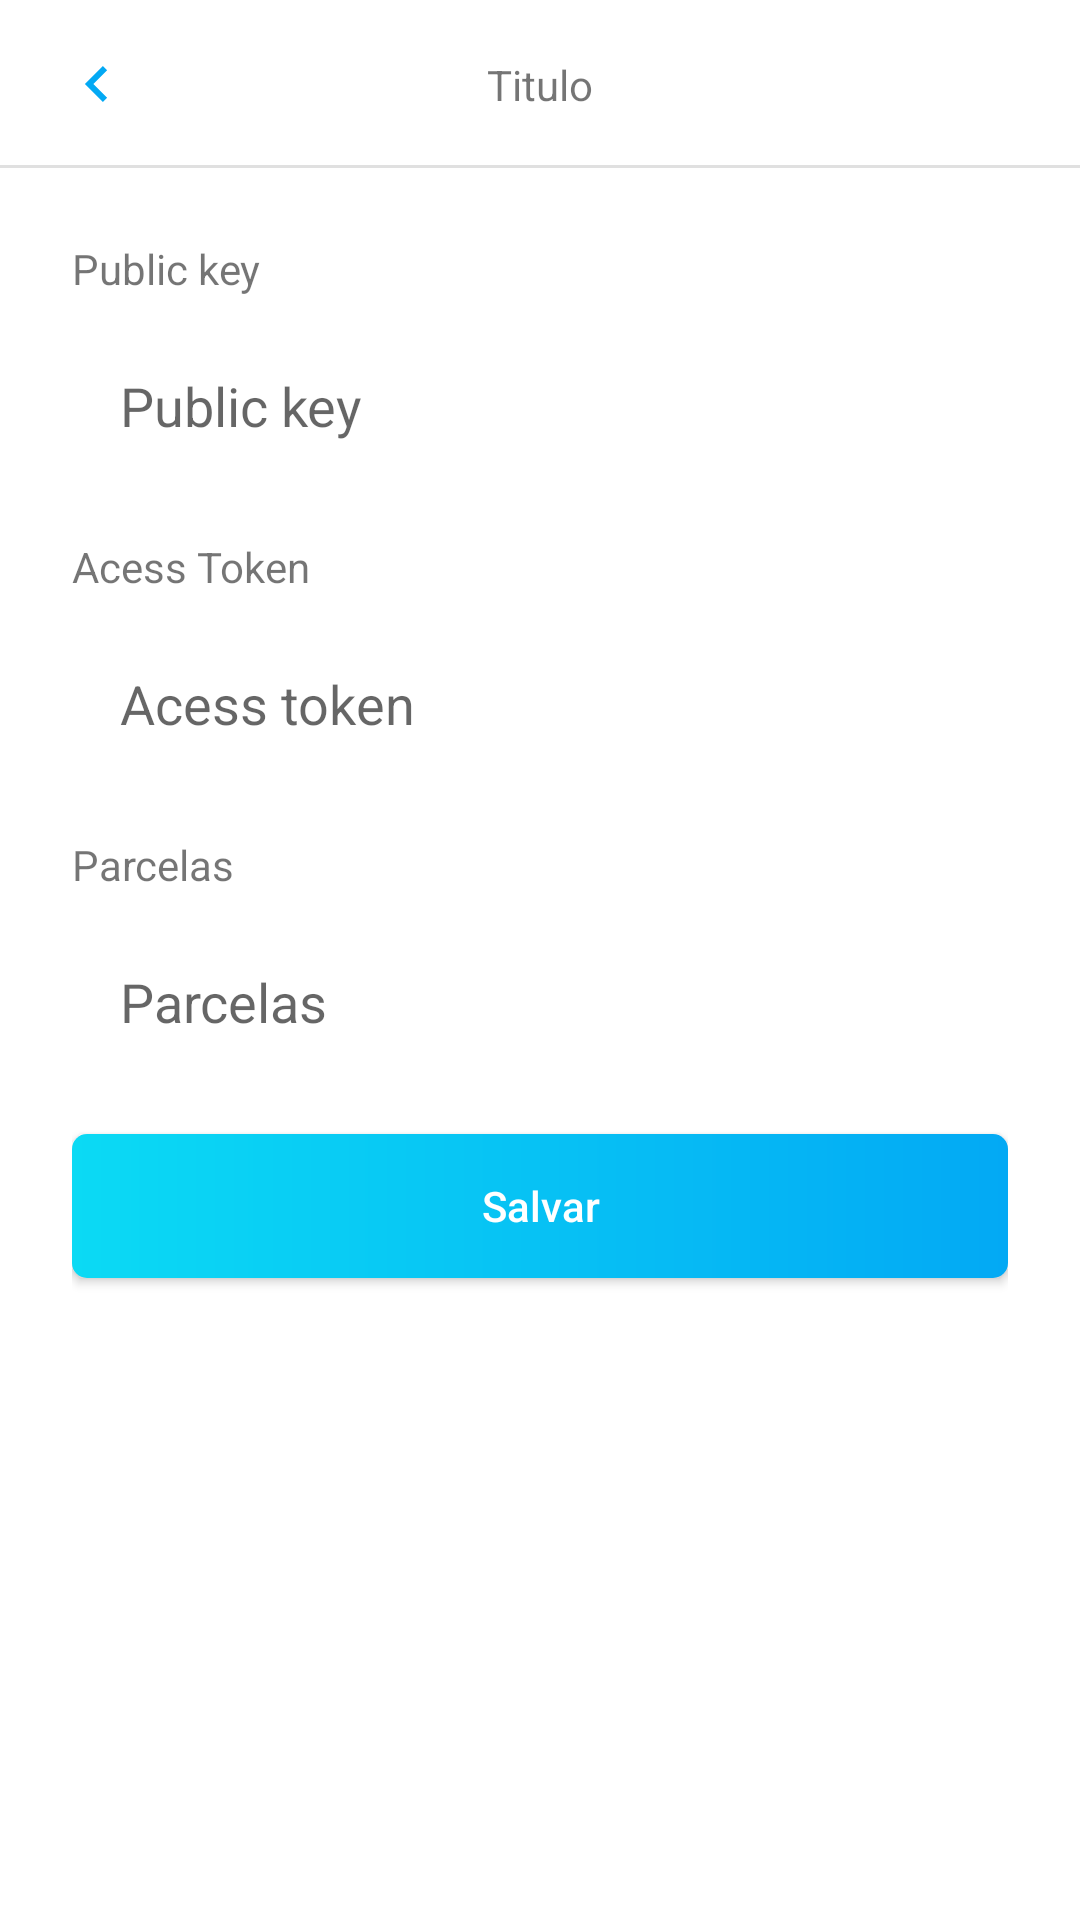

Layout XML and referenced resources for this Android screen:
<!-- AndroidManifest.xml: application theme Theme.Ecommerce -->
<!-- res/layout/activity_loja_recebimentos.xml -->
<?xml version="1.0" encoding="utf-8"?>
<androidx.constraintlayout.widget.ConstraintLayout xmlns:android="http://schemas.android.com/apk/res/android"
    xmlns:app="http://schemas.android.com/apk/res-auto"
    xmlns:tools="http://schemas.android.com/tools"
    android:layout_width="match_parent"
    android:layout_height="match_parent"
    tools:context=".activiy.loja.LojaRecebimentosActivity">

    <include
        android:id="@+id/include"
        layout="@layout/toolbar_voltar"
        app:layout_constraintEnd_toEndOf="parent"
        app:layout_constraintStart_toStartOf="parent"
        app:layout_constraintTop_toTopOf="parent" />

    <ScrollView
        android:id="@+id/scrollView5"
        android:layout_width="0dp"
        android:layout_height="0dp"
        android:fillViewport="true"
        app:layout_constraintBottom_toBottomOf="parent"
        app:layout_constraintEnd_toEndOf="parent"
        app:layout_constraintHorizontal_bias="0.0"
        app:layout_constraintStart_toStartOf="parent"
        app:layout_constraintTop_toBottomOf="@+id/include">

        <androidx.constraintlayout.widget.ConstraintLayout
            android:layout_width="match_parent"
            android:layout_height="wrap_content"
            android:padding="24dp">

            <TextView
                android:id="@+id/textView6"
                android:layout_width="wrap_content"
                android:layout_height="wrap_content"
                android:text="Public key"
                app:layout_constraintStart_toStartOf="parent"
                app:layout_constraintTop_toTopOf="parent" />

            <EditText
                android:id="@+id/edtPublickey"
                android:layout_width="match_parent"
                android:layout_height="wrap_content"
                android:layout_marginTop="8dp"
                android:background="@drawable/bg_edit_off"
                android:hint="Public key"
                android:inputType="text"
                android:padding="16dp"
                app:layout_constraintEnd_toEndOf="parent"
                app:layout_constraintStart_toStartOf="parent"
                app:layout_constraintTop_toBottomOf="@+id/textView6" />

            <TextView
                android:id="@+id/textView7"
                android:layout_width="wrap_content"
                android:layout_height="wrap_content"
                android:layout_marginTop="16dp"
                android:text="Acess Token"
                app:layout_constraintStart_toStartOf="parent"
                app:layout_constraintTop_toBottomOf="@+id/edtPublickey" />

            <EditText
                android:id="@+id/edtAcessToken"
                android:layout_width="match_parent"
                android:layout_height="wrap_content"
                android:layout_marginTop="8dp"
                android:background="@drawable/bg_edit_off"
                android:hint="Acess token"
                android:inputType="text"
                android:padding="16dp"
                app:layout_constraintEnd_toEndOf="parent"
                app:layout_constraintStart_toStartOf="parent"
                app:layout_constraintTop_toBottomOf="@+id/textView7" />

            <TextView
                android:id="@+id/textView8"
                android:layout_width="wrap_content"
                android:layout_height="wrap_content"
                android:layout_marginTop="16dp"
                android:text="Parcelas"
                app:layout_constraintStart_toStartOf="parent"
                app:layout_constraintTop_toBottomOf="@+id/edtAcessToken" />

            <EditText
                android:id="@+id/edtParcelas"
                android:layout_width="match_parent"
                android:layout_height="wrap_content"
                android:layout_marginTop="8dp"
                android:background="@drawable/bg_edit_off"
                android:hint="Parcelas"
                android:inputType="number"
                android:padding="16dp"
                app:layout_constraintEnd_toEndOf="parent"
                app:layout_constraintStart_toStartOf="parent"
                app:layout_constraintTop_toBottomOf="@+id/textView8" />

            <android.widget.Button
                android:id="@+id/btnSalvar"
                android:layout_width="match_parent"
                android:layout_height="wrap_content"
                android:layout_marginTop="16dp"
                android:background="@drawable/bg_btn"
                android:text="Salvar"
                android:textAllCaps="false"
                android:textColor="@color/white"
                app:layout_constraintEnd_toEndOf="parent"
                app:layout_constraintStart_toStartOf="parent"
                app:layout_constraintTop_toBottomOf="@+id/edtParcelas" />

        </androidx.constraintlayout.widget.ConstraintLayout>


    </ScrollView>

</androidx.constraintlayout.widget.ConstraintLayout>
<!-- res/layout/toolbar_voltar.xml (included above) -->
<?xml version="1.0" encoding="utf-8"?>
<androidx.constraintlayout.widget.ConstraintLayout xmlns:android="http://schemas.android.com/apk/res/android"
    xmlns:app="http://schemas.android.com/apk/res-auto"
    android:layout_width="match_parent"
    android:layout_height="?actionBarSize"
    xmlns:tools="http://schemas.android.com/tools">

    <include
        android:id="@+id/include"
        layout="@layout/ib_voltar"
        android:layout_width="32dp"
        android:layout_height="32dp"
        android:layout_marginStart="16dp"
        app:layout_constraintBottom_toBottomOf="parent"
        app:layout_constraintStart_toStartOf="parent"
        app:layout_constraintTop_toTopOf="parent" />


    <TextView
        android:id="@+id/textTitulo"
        android:layout_width="wrap_content"
        android:layout_height="wrap_content"
        app:layout_constraintBottom_toBottomOf="parent"
        app:layout_constraintEnd_toEndOf="parent"
        app:layout_constraintStart_toStartOf="parent"
        app:layout_constraintTop_toTopOf="parent"
        tools:text="Titulo" />



    <ImageView
        android:id="@+id/btnVoltar"
        android:layout_width="match_parent"
        android:layout_height="1dp"
        android:background="?actionBarDivider"
        app:layout_constraintBottom_toBottomOf="parent"
        app:layout_constraintEnd_toEndOf="parent"
        app:layout_constraintStart_toStartOf="parent" />

</androidx.constraintlayout.widget.ConstraintLayout>
<!-- res/layout/ib_voltar.xml (included above) -->
<?xml version="1.0" encoding="utf-8"?>
<ImageButton xmlns:android="http://schemas.android.com/apk/res/android"
    android:layout_width="32dp"
    android:layout_height="32dp"
    android:id="@+id/ibVoltar"
    android:background="@drawable/bg_borda_cinza"
    android:src="@drawable/ic_voltar"/>
<!-- resources referenced by this layout -->
<resources>
  <color name="white">#FFFFFFFF</color>
  <!-- drawable bg_btn (drawable) -->
  <?xml version="1.0" encoding="utf-8"?>
  <shape xmlns:android="http://schemas.android.com/apk/res/android"
      android:shape="rectangle">
  
      <gradient
          android:startColor="#0BDAF4"
          android:endColor="@color/color_azul"
          android:angle="360"/>
      <corners android:radius="5dp"/>
  
  </shape>
  <!-- drawable ic_voltar (drawable) -->
  <vector xmlns:android="http://schemas.android.com/apk/res/android"
      android:width="12dp"
      android:height="12dp"
      android:viewportWidth="256"
      android:viewportHeight="256">
    <path
        android:fillColor="#03A9F4"
        android:pathData="M207.093,30.187l-30.186,-30.187l-128,128l128,128l30.186,-30.187l-97.813,-97.813z"/>
  </vector>
  <style name="Theme.Ecommerce" parent="Base.Theme.Ecommerce" />
  <color name="color_azul">#03A9F4</color>
  <style name="Base.Theme.Ecommerce" parent="Theme.MaterialComponents.DayNight.NoActionBar">
          
           <item name="colorPrimary">@color/white</item>
           <item name="colorPrimaryVariant">@color/white</item>
          <item name="android:windowLightStatusBar">true</item>
          <item name="colorSecondary">@color/color_azul</item>
  
  
      </style>
</resources>
